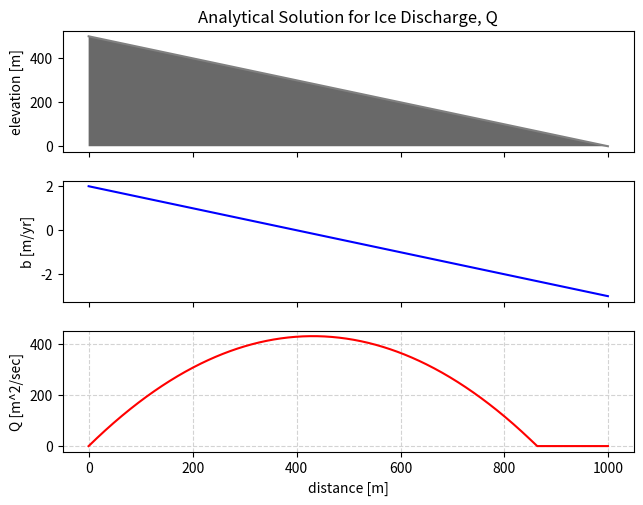

Python code for this plot: (Note: this script raises an exception after producing the figure.)
#!/usr/bin/env python2
# -*- coding: utf-8 -*-
"""
Created on Wed Feb 14 15:44:02 2018

Python2 code for Glacier Mass Balance

[redacted]
"""
#%% import modules
import numpy as np
import matplotlib.pyplot as plt
import os

#%% ANALYTIC SOLUTION FOR ICE DISCHARGE (Q)

gamma = 0.01 # m/yr per m elevation
ELA = 300. # meters

xmax = 1000. # meters
dx = 1. # meters
x = np.arange(0,xmax,dx)

zbmax = 500. # meters
zbmin = 0. # meters
zb = np.linspace(zbmax,zbmin,num=len(x))

slope = np.arctan(zbmax/xmax)
b = gamma*(zb-ELA)


Q = gamma*x*(zbmax-ELA) -(0.5*gamma*slope*(x**2))
Q = np.maximum(0,Q)


fig, (ax1, ax2, ax3) = plt.subplots(3, 1,sharex=True)
plt.tight_layout()


ax1.plot(x,zb,'gray')
ax1.fill_between(x,0,zb,facecolor='dimgray')
ax1.set_ylabel('elevation [m]')
ax1.set_title('Analytical Solution for Ice Discharge, Q')


ax2.plot(x,b,'blue')
ax2.set_ylabel('b [m/yr]')
    
ax3.plot(x,Q,'red')
ax3.grid(color='lightgray',linestyle='--')
ax3.set_ylabel('Q [m^2/sec]')
#ax3.set_ylim(0,300)
ax3.set_xlabel('distance [m]')


#%% FINITE DIFFERENCE SOLUTION

# define variables
xmax = 1000. # meters
dx = .1 # meters
x = np.arange(0,xmax,dx)

zbmax = 500. # meters
zbmin = 0. # meters
zb = np.linspace(zbmax,zbmin,num=len(x)) # bedrock topography [meters]
dz = zb[0]-zb[1]

rho_ice = 917. # density of ice in kg/m^3
rho_water = 1000. # density of water in kg/m^3
g = -9.81 # gravity in meters/sec^2

Ao = 2.1*(10**-16) * (1/(365.25*24*60*60))  # 1/yr Pa^3 --> convert to seconds
A = Ao
#Ea = 61. * (10**3)   # activate energy of ice in Joule/mole
#R = 8.31            # universal gas constant in Joule/mole-K
#Tk =  273. # make this vary through time!  --> array length of time          # absolute temperature in Kelvin
#A = Ao*np.exp(-Ea/(R*Tk))


ELA = 300. # meters
gamma = .01 # slope of mass balance gradient [meters/year per meter of elevation]
b = gamma * (zb - ELA) # glacier mass balance rule
#dbdz = np.diff(b) / np.diff(zb) # lapse rate? change in b with elevation


years = 1. # number of years to run for
tmax = years * 365.25*24*60*60 # years in seconds
dt = 1000. # seconds
time = np.arange(0,tmax+dt,dt) # time array in seconds


#H = 20
#
#zi = zb + H
#plt.figure(figsize=(6,4))
##plt.xlim
#plt.plot(x,zb,'gray')
#plt.plot(x,zi,'blue')
#plt.fill_between(x,zb,zi,facecolor='powderblue')
#plt.fill_between(x,0,zb,facecolor='dimgray')

# initialize arrays for loop
zi = np.zeros(shape=(len(x),len(time)),dtype=float)
H = np.zeros(shape=(len(x),len(time)),dtype=float)
Hedge = np.zeros(len(x)-1)
Q = np.zeros(shape=(len(x)-1,len(time)),dtype=float)

dQdx = np.zeros(len(x)-2)
dHdt = np.zeros(len(x)-2)
dzidx = np.zeros(len(x)-1)


#%% run loop

for i in range(len(time)-1):
    dzidx = np.diff(zi[:,i]) / dx # calculate dzidx for all x at this time
    Hedge = H[0:-1,i] # assigning upstream value of H to Hedge at this time
    #Hedge = np.maximum(0,Hedge[:])
    Q[:,i] = A * (rho_ice*g*((-dzidx)**3)) * ((Hedge**5)/5) # calculate Q for all x at this time
    dQdx = np.diff(Q[:,i]) / dx # calculate dQdx for all x at this time
    b = gamma * (zi[:,i] - ELA) # calculate b based on ice elevation for this time
    dHdt = b[1:-1] - dQdx # calculate dHdt based on b and Q for all x at this time
    H[1:-1,i+1] = H[1:-1,i] + (dHdt * dt) # update H, ice thickness, with H from last time plus dH this time for all x
    H[1:-1,i+1] = np.maximum(0,H[1:-1,i+1]) # take maximum of 0 and H to ensure no negative H
    zi[:,i+1] = zb + H[:,i+1] # update ice elev for next time = bedrock elev + ice thickness

#%% plot a couple frames
        
i = 0,1,2,3,4,5

for i in range(len(i)):
    fig, (ax1, ax2) = plt.subplots(2, 1,sharex=True)
    plt.tight_layout()

    ax1.plot(x,zi[:,i],'blue')
    ax1.fill_between(x,zb,zi[:,i],facecolor='powderblue')
    ax1.fill_between(x,0,zb,facecolor='dimgray')
    ax1.set_ylabel('elevation [m]')
    #ax1.text(600,400,str(np.around((i/dt),decimals=1))+' years')
    
    ax2.plot(x[1:],Q[:,i],'red')
    ax2.grid(color='lightgray',linestyle='--')
    ax2.set_ylabel('Q [m^2/sec]')
    ax2.set_xlabel('distance [m]')

#%% plot a bunch of frames
    
plots = 1
    
for i in range(len(time)-1):
    if i % plots == 0:
        
        fig, (ax1, ax2) = plt.subplots(2, 1, sharex=True)
        plt.tight_layout()

        ax1.plot(x,zi[:,i],'blue')
        ax1.fill_between(x,zb,zi[:,i],facecolor='powderblue')
        ax1.fill_between(x,0,zb,facecolor='dimgray')
        ax1.set_ylabel('elevation [m]')
        ax1.set_xlabel('distance [m]')
        ax1.text(600,400,str(np.around((i/dt),decimals=1))+' days')

        ax2.plot(x[1:],Q[:,i],'red')
        ax2.grid(color='lightgray',linestyle='--')
        ax2.set_ylabel('Q [m^2/sec]')
        ax2.set_xlabel('distance [m]')

        #plt.savefig('tmp'+str(i/plots)+'.png',bbox_inches="tight",dpi=150)
        plt.close()
      
        
#%% make a movie with ffmpeg
## -r = fps
#os.system("rm movie.mp4") # remove a previous movie.mp4 file so don't get overwrite problems
#os.system("ffmpeg -r 15 -pattern_type sequence -i tmp'%d'.png -vcodec mpeg4 movie.mp4") 
#os.system("rm tmp*.png")

